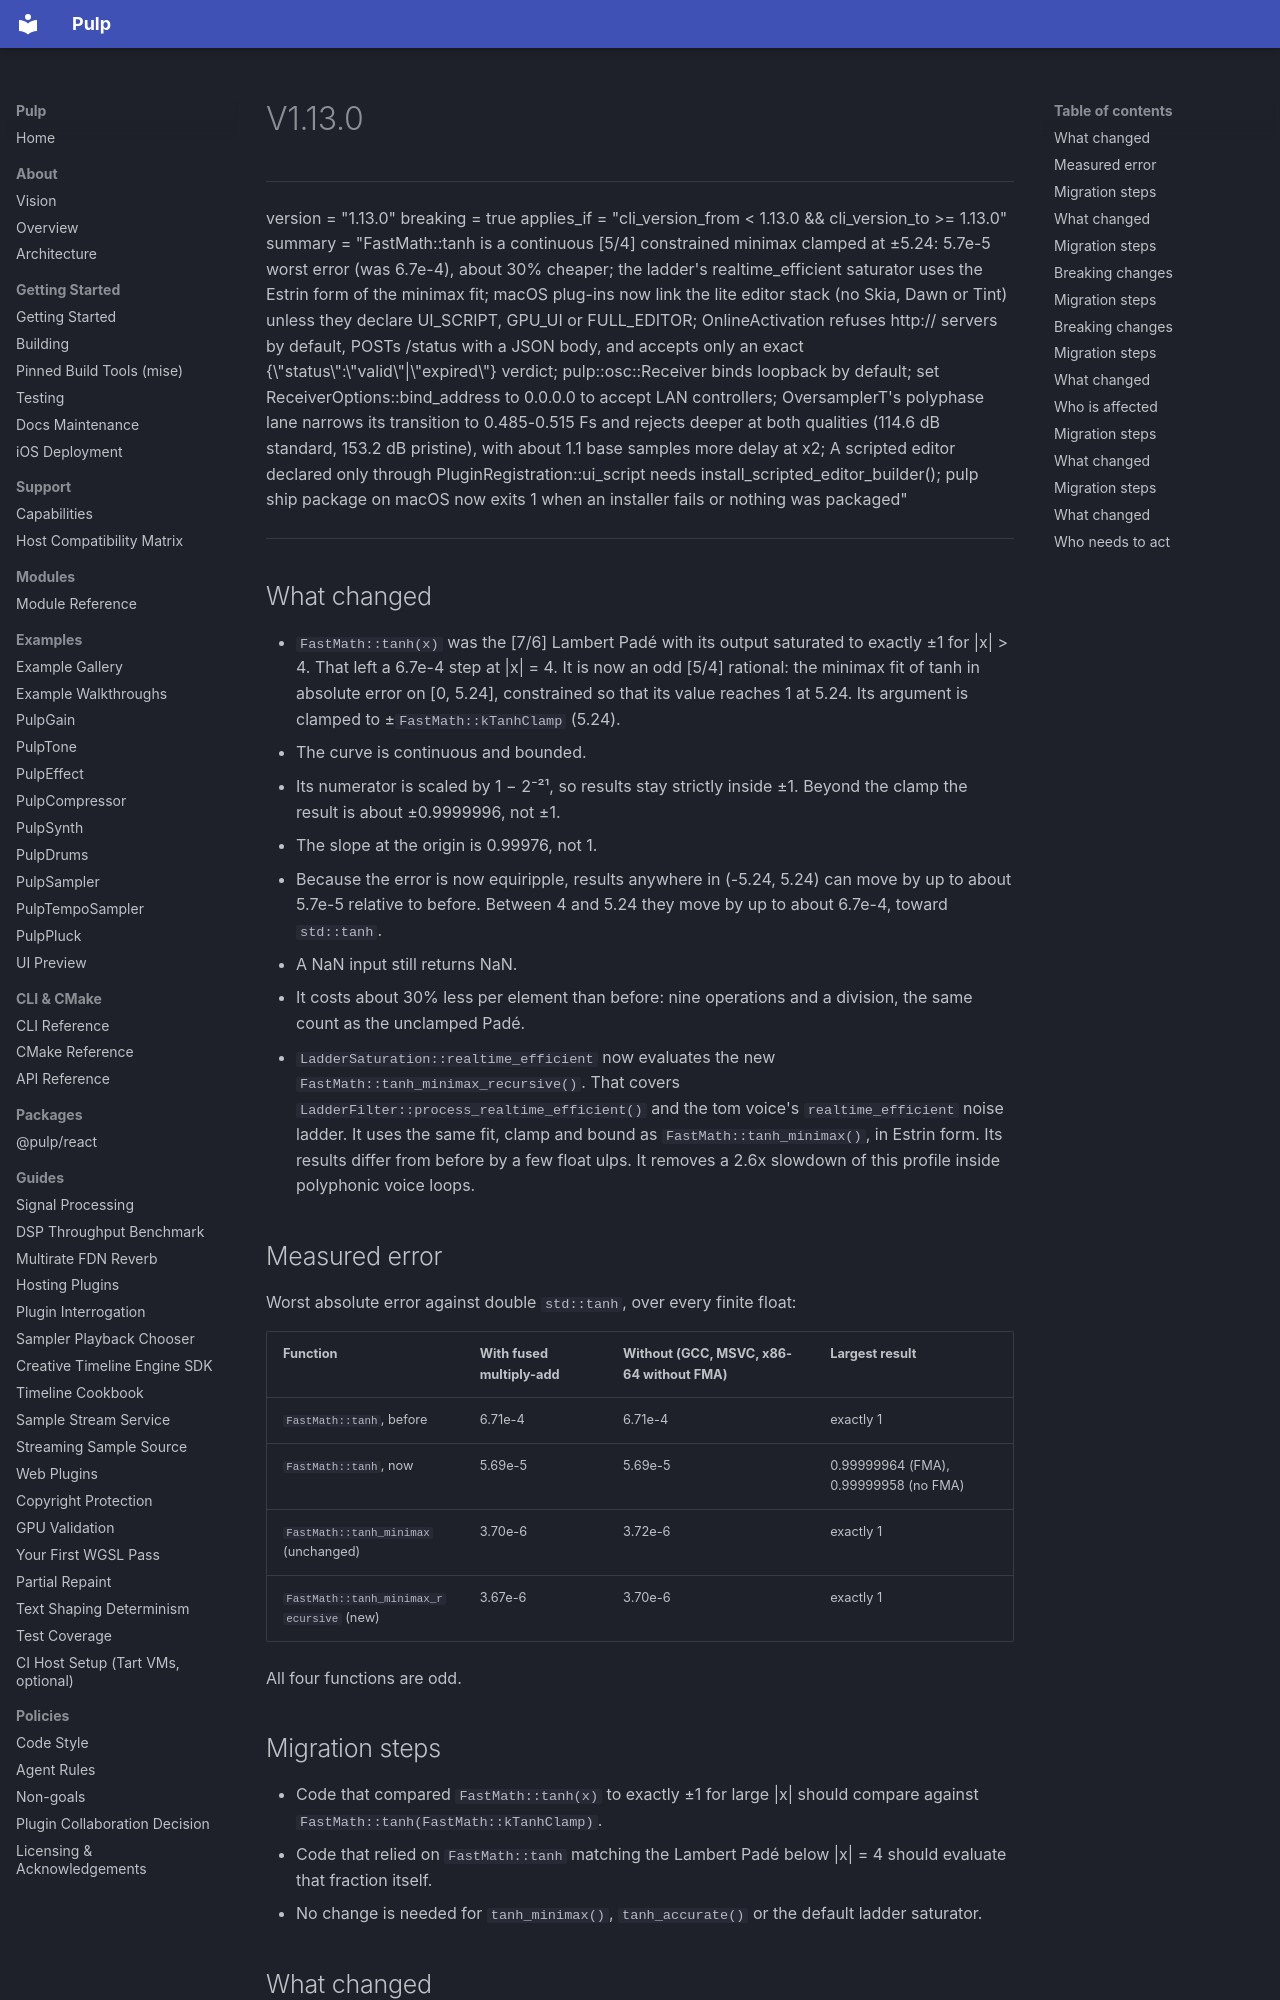

repository: Generous-Corp/pulp · page: migrations/v1.13.0.html · generator: mkdocs

---
version = "1.13.0"
breaking = true
applies_if = "cli_version_from < 1.13.0 && cli_version_to >= 1.13.0"
summary = "FastMath::tanh is a continuous [5/4] constrained minimax clamped at ±5.24: 5.7e-5 worst error (was 6.7e-4), about 30% cheaper; the ladder's realtime_efficient saturator uses the Estrin form of the minimax fit; macOS plug-ins now link the lite editor stack (no Skia, Dawn or Tint) unless they declare UI_SCRIPT, GPU_UI or FULL_EDITOR; OnlineActivation refuses http:// servers by default, POSTs /status with a JSON body, and accepts only an exact {\"status\":\"valid\"|\"expired\"} verdict; pulp::osc::Receiver binds loopback by default; set ReceiverOptions::bind_address to 0.0.0.0 to accept LAN controllers; OversamplerT's polyphase lane narrows its transition to 0.485-0.515 Fs and rejects deeper at both qualities (114.6 dB standard, 153.2 dB pristine), with about 1.1 base samples more delay at x2; A scripted editor declared only through PluginRegistration::ui_script needs install_scripted_editor_builder(); pulp ship package on macOS now exits 1 when an installer fails or nothing was packaged"
---

## What changed

- `FastMath::tanh(x)` was the [7/6] Lambert Padé with its output saturated to
  exactly ±1 for |x| > 4. That left a 6.7e-4 step at |x| = 4. It is now an
  odd [5/4] rational: the minimax fit of tanh in absolute error on [0, 5.24],
  constrained so that its value reaches 1 at 5.24. Its argument is clamped to
  ±`FastMath::kTanhClamp` (5.24).
  - The curve is continuous and bounded.
  - Its numerator is scaled by 1 − 2⁻²¹, so results stay strictly inside ±1.
    Beyond the clamp the result is about ±0.9999996, not ±1.
  - The slope at the origin is 0.99976, not 1.
  - Because the error is now equiripple, results anywhere in (-5.24, 5.24)
    can move by up to about 5.7e-5 relative to before. Between 4 and 5.24
    they move by up to about 6.7e-4, toward `std::tanh`.
  - A NaN input still returns NaN.
  - It costs about 30% less per element than before: nine operations and a
    division, the same count as the unclamped Padé.
- `LadderSaturation::realtime_efficient` now evaluates the new
  `FastMath::tanh_minimax_recursive()`. That covers
  `LadderFilter::process_realtime_efficient()` and the tom voice's
  `realtime_efficient` noise ladder. It uses the same fit, clamp and bound as
  `FastMath::tanh_minimax()`, in Estrin form. Its results differ from before
  by a few float ulps. It removes a 2.6x slowdown of this profile inside
  polyphonic voice loops.

## Measured error

Worst absolute error against double `std::tanh`, over every finite float:

| Function | With fused multiply-add | Without (GCC, MSVC, x86-64 without FMA) | Largest result |
|---|---|---|---|
| `FastMath::tanh`, before | 6.71e-4 | 6.71e-4 | exactly 1 |
| `FastMath::tanh`, now | 5.69e-5 | 5.69e-5 | 0.99999964 (FMA), 0.99999958 (no FMA) |
| `FastMath::tanh_minimax` (unchanged) | 3.70e-6 | 3.72e-6 | exactly 1 |
| `FastMath::tanh_minimax_recursive` (new) | 3.67e-6 | 3.70e-6 | exactly 1 |

All four functions are odd.

## Migration steps

- Code that compared `FastMath::tanh(x)` to exactly ±1 for large |x| should
  compare against `FastMath::tanh(FastMath::kTanhClamp)`.
- Code that relied on `FastMath::tanh` matching the Lambert Padé below
  |x| = 4 should evaluate that fraction itself.
- No change is needed for `tanh_minimax()`, `tanh_accurate()` or the default
  ladder saturator.
